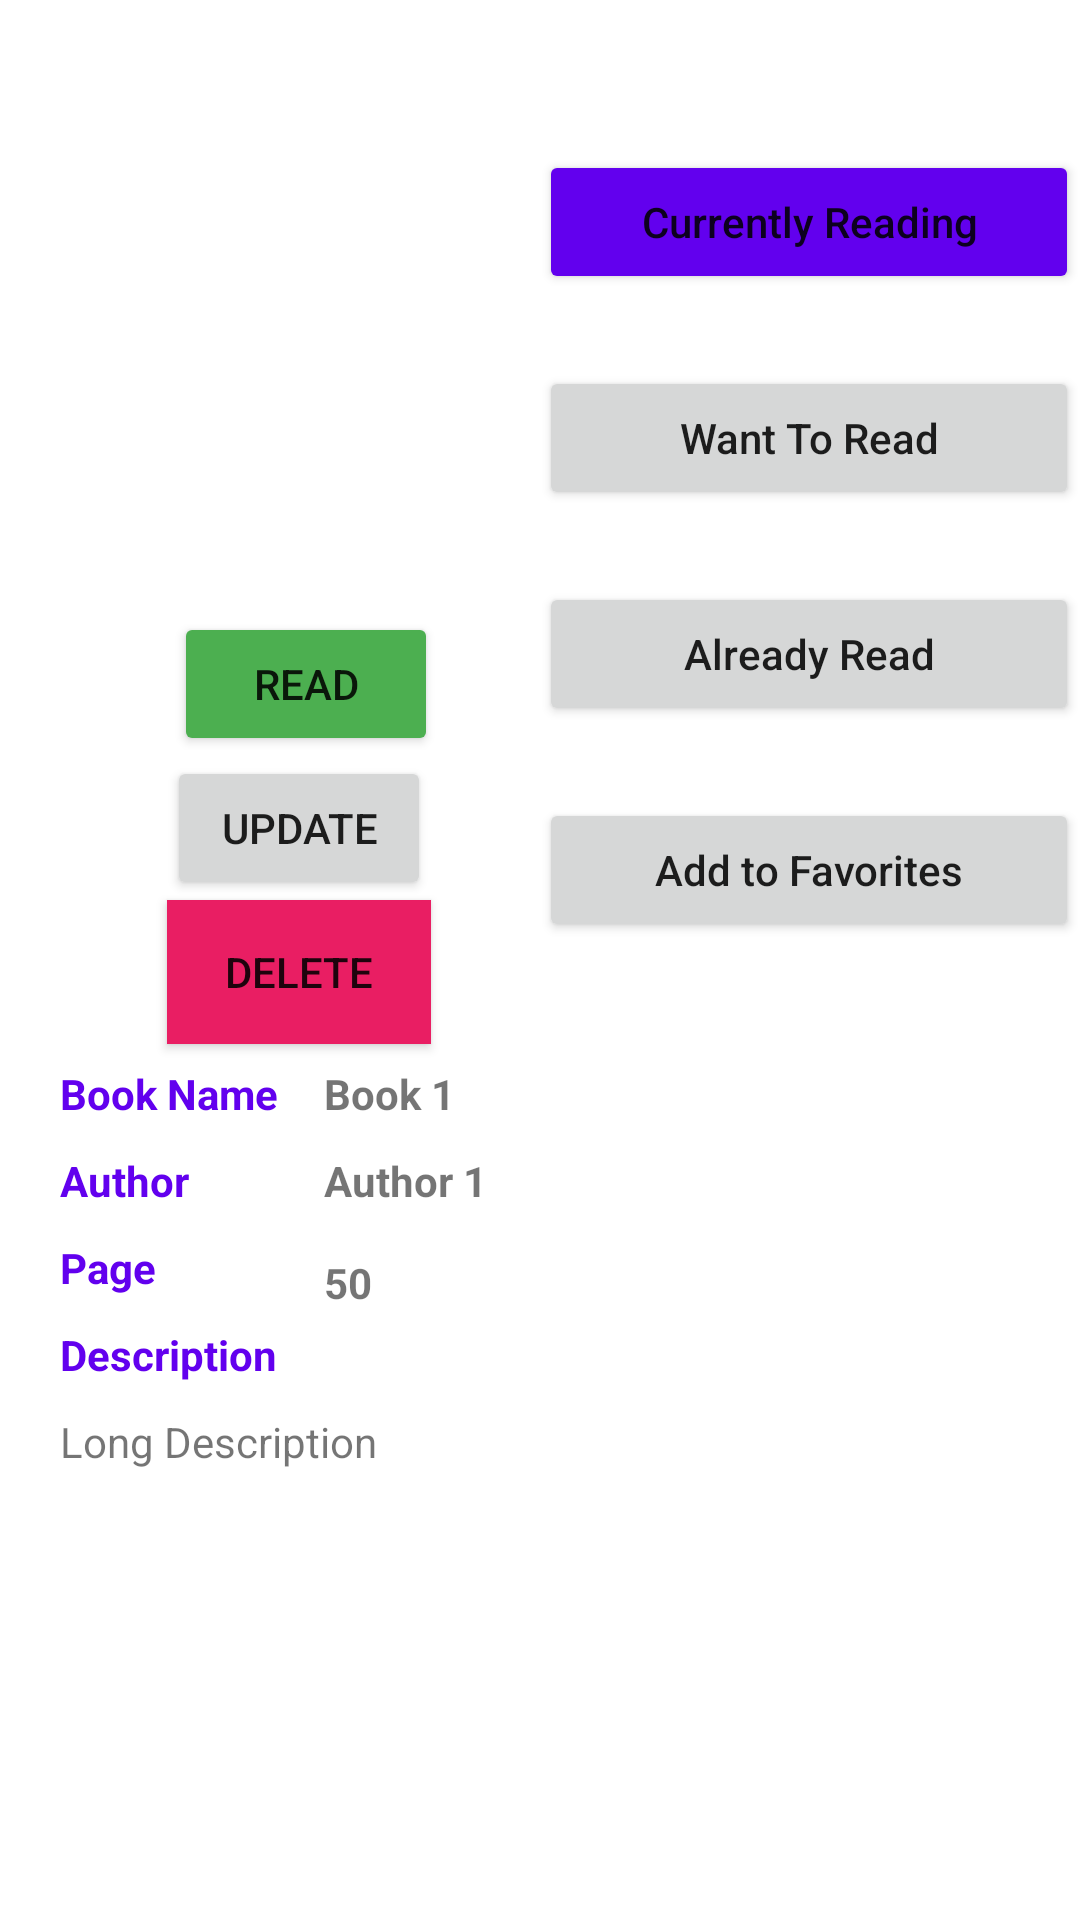

Here is an Android app screen rendered from its layout file. Give the layout XML and the strings, colors and styles it references.
<!-- AndroidManifest.xml: application theme AppTheme -->
<!-- res/layout/activity_book.xml -->
<?xml version="1.0" encoding="utf-8"?>
<RelativeLayout xmlns:android="http://schemas.android.com/apk/res/android"
    xmlns:app="http://schemas.android.com/apk/res-auto"
    xmlns:tools="http://schemas.android.com/tools"
    android:layout_width="match_parent"
    android:layout_height="match_parent"
    android:background="#FFFFFF"
    tools:context=".BookActivity">

    <ScrollView
        android:layout_width="match_parent"
        android:layout_height="match_parent">

        <androidx.constraintlayout.widget.ConstraintLayout
            android:layout_width="match_parent"
            android:layout_height="match_parent">

            <TextView
                android:id="@+id/txtPage"
                android:layout_width="wrap_content"
                android:layout_height="wrap_content"
                android:layout_marginTop="10dp"
                android:text="50"
                android:textStyle="bold"
                app:layout_constraintBottom_toBottomOf="@+id/pageText"
                app:layout_constraintStart_toStartOf="@+id/guideline4"
                app:layout_constraintTop_toTopOf="@+id/pageText" />

            <TextView
                android:id="@+id/pageText"
                android:layout_width="wrap_content"
                android:layout_height="wrap_content"
                android:layout_marginTop="10dp"
                android:text="Page"
                android:textColor="@color/colorPrimary"
                android:textStyle="bold"
                app:layout_constraintStart_toStartOf="@+id/guideline3"
                app:layout_constraintTop_toBottomOf="@+id/authorText" />

            <ImageView
                android:id="@+id/imgBook"
                android:layout_width="150dp"
                android:layout_height="150dp"
                android:layout_marginTop="50dp"
                app:layout_constraintEnd_toStartOf="@+id/guideline"
                app:layout_constraintHorizontal_bias="0.725"
                app:layout_constraintStart_toStartOf="parent"
                app:layout_constraintTop_toTopOf="parent"
                tools:srcCompat="@tools:sample/avatars" />

            <Button
                android:id="@+id/btnAddToCurrentlyReading"
                android:layout_width="wrap_content"
                android:layout_height="wrap_content"
                android:layout_marginTop="50dp"
                android:width="180dp"
                android:text="Currently Reading"
                android:textAllCaps="false"
                app:backgroundTint="@color/colorPrimary"
                app:layout_constraintEnd_toEndOf="parent"
                app:layout_constraintStart_toStartOf="@+id/guideline"
                app:layout_constraintTop_toTopOf="parent" />

            <Button
                android:id="@+id/btnAddToWishList"
                android:layout_width="wrap_content"
                android:layout_height="wrap_content"
                android:layout_marginTop="24dp"
                android:width="180dp"
                android:text="Want To Read"
                android:textAllCaps="false"
                app:layout_constraintEnd_toEndOf="parent"
                app:layout_constraintStart_toStartOf="@+id/guideline"
                app:layout_constraintTop_toBottomOf="@+id/btnAddToCurrentlyReading" />

            <Button
                android:id="@+id/btnAddToAlreadyRead"
                android:layout_width="wrap_content"
                android:layout_height="wrap_content"
                android:layout_marginTop="24dp"
                android:width="180dp"
                android:text="Already Read"
                android:textAllCaps="false"
                app:layout_constraintEnd_toEndOf="parent"
                app:layout_constraintStart_toStartOf="@+id/guideline"
                app:layout_constraintTop_toBottomOf="@+id/btnAddToWishList" />

            <Button
                android:id="@+id/btnAddToFavorites"
                android:layout_width="wrap_content"
                android:layout_height="wrap_content"
                android:layout_marginTop="24dp"
                android:width="180dp"
                android:text="Add to Favorites"
                android:textAllCaps="false"
                app:layout_constraintEnd_toEndOf="parent"
                app:layout_constraintStart_toStartOf="@+id/guideline"
                app:layout_constraintTop_toBottomOf="@+id/btnAddToAlreadyRead" />

            <TextView
                android:id="@+id/bookNameText"
                android:layout_width="wrap_content"
                android:layout_height="wrap_content"
                android:layout_marginTop="10dp"
                android:text="Book Name"
                android:textColor="@color/colorPrimary"
                android:textStyle="bold"
                app:layout_constraintStart_toStartOf="@+id/guideline3"
                app:layout_constraintTop_toTopOf="@+id/guideline2" />

            <TextView
                android:id="@+id/txtBookName"
                android:layout_width="wrap_content"
                android:layout_height="wrap_content"
                android:text="Book 1"
                android:textStyle="bold"
                app:layout_constraintBottom_toBottomOf="@+id/bookNameText"
                app:layout_constraintStart_toStartOf="@+id/guideline4"
                app:layout_constraintTop_toTopOf="@+id/bookNameText" />

            <TextView
                android:id="@+id/authorText"
                android:layout_width="wrap_content"
                android:layout_height="wrap_content"
                android:layout_marginTop="10dp"
                android:text="Author"
                android:textColor="@color/colorPrimary"
                android:textStyle="bold"
                app:layout_constraintStart_toStartOf="@+id/guideline3"
                app:layout_constraintTop_toBottomOf="@+id/bookNameText" />

            <TextView
                android:id="@+id/txtAuthor"
                android:layout_width="wrap_content"
                android:layout_height="wrap_content"
                android:text="Author 1"
                android:textStyle="bold"
                app:layout_constraintBottom_toBottomOf="@+id/authorText"
                app:layout_constraintStart_toStartOf="@+id/guideline4"
                app:layout_constraintTop_toTopOf="@+id/authorText" />

            <TextView
                android:id="@+id/textView7"
                android:layout_width="wrap_content"
                android:layout_height="wrap_content"
                android:layout_marginTop="10dp"
                android:text="Description"
                android:textColor="@color/colorPrimary"
                android:textStyle="bold"
                app:layout_constraintStart_toStartOf="@+id/guideline3"
                app:layout_constraintTop_toBottomOf="@+id/pageText" />

            <TextView
                android:id="@+id/longDescText"
                android:layout_width="wrap_content"
                android:layout_height="wrap_content"
                android:layout_marginTop="10dp"
                android:paddingRight="20dp"
                android:text="Long Description"
                app:layout_constraintStart_toStartOf="@+id/guideline3"
                app:layout_constraintTop_toBottomOf="@+id/textView7" />

            <androidx.constraintlayout.widget.Guideline
                android:id="@+id/guideline"
                android:layout_width="wrap_content"
                android:layout_height="wrap_content"
                android:orientation="vertical"
                app:layout_constraintGuide_begin="179dp" />

            <androidx.constraintlayout.widget.Guideline
                android:id="@+id/guideline2"
                android:layout_width="wrap_content"
                android:layout_height="wrap_content"
                android:orientation="horizontal"
                app:layout_constraintGuide_begin="345dp" />

            <androidx.constraintlayout.widget.Guideline
                android:id="@+id/guideline3"
                android:layout_width="wrap_content"
                android:layout_height="wrap_content"
                android:orientation="vertical"
                app:layout_constraintGuide_begin="20dp" />

            <androidx.constraintlayout.widget.Guideline
                android:id="@+id/guideline4"
                android:layout_width="wrap_content"
                android:layout_height="wrap_content"
                android:orientation="vertical"
                app:layout_constraintGuide_begin="108dp" />

            <Button
                android:id="@+id/btnReadBook"
                android:layout_width="wrap_content"
                android:layout_height="wrap_content"
                android:layout_marginTop="4dp"
                android:text="Read"
                app:backgroundTint="@color/success"
                app:layout_constraintEnd_toStartOf="@+id/guideline"
                app:layout_constraintHorizontal_bias="0.535"
                app:layout_constraintStart_toStartOf="@+id/guideline3"
                app:layout_constraintTop_toBottomOf="@+id/imgBook" />

            <Button
                android:id="@+id/btnUpdateBook"
                android:layout_width="wrap_content"
                android:layout_height="wrap_content"
                android:text="Update"
                app:layout_constraintEnd_toStartOf="@+id/guideline"
                app:layout_constraintStart_toStartOf="@+id/guideline3"
                app:layout_constraintTop_toBottomOf="@+id/btnReadBook" />

            <Button
                android:id="@+id/btnDeleteBook"
                android:layout_width="wrap_content"
                android:layout_height="wrap_content"
                android:background="@color/pink"
                android:text="Delete"
                app:backgroundTint="@color/pink"
                app:layout_constraintEnd_toStartOf="@+id/guideline"
                app:layout_constraintStart_toStartOf="@+id/guideline3"
                app:layout_constraintTop_toBottomOf="@+id/btnUpdateBook" />
        </androidx.constraintlayout.widget.ConstraintLayout>
    </ScrollView>

</RelativeLayout>
<!-- resources referenced by this layout -->
<resources>
  <color name="colorPrimary">#6200EE</color>
  <color name="pink">#E91E63</color>
  <color name="success">#4CAF50</color>
  <style name="AppTheme" parent="Theme.MaterialComponents.Light">
          
          <item name="colorPrimary">@color/colorPrimary</item>
          <item name="colorPrimaryDark">@color/colorPrimaryDark</item>
          <item name="colorAccent">@color/colorAccent</item>
  
      </style>
  <color name="colorPrimaryDark">#3700B3</color>
  <color name="colorAccent">#03DAC5</color>
</resources>
